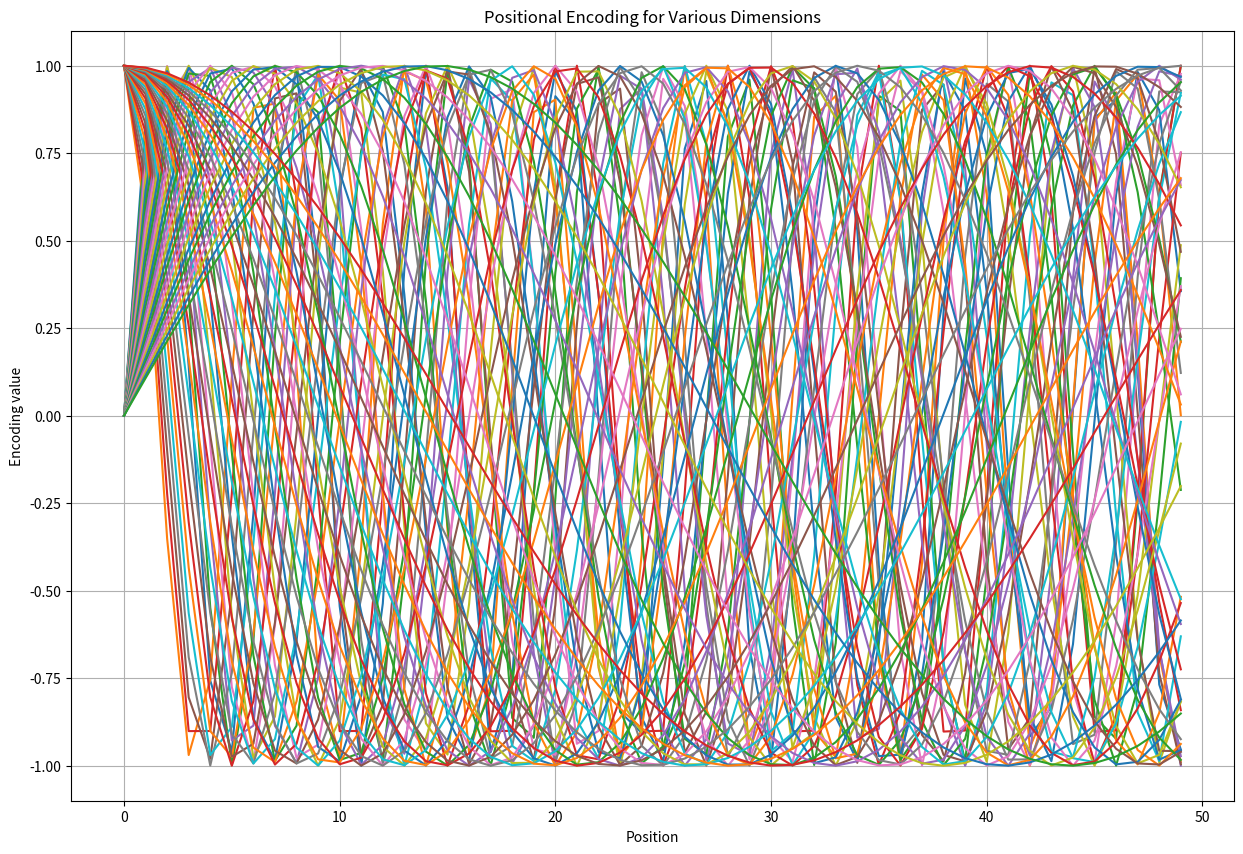

Here is the Python script that generated this plot:
import numpy as np
import matplotlib.pyplot as plt

def positional_encoding(max_seq_length, model_size):
    """Function to create positional encodings for transformers.
    
    Args:
    max_seq_length: The maximum sequence length.
    model_size: The size of the model (i.e., the size of the embeddings).
    
    Returns:
    A numpy array of shape (max_seq_length, model_size) containing the positional encodings.
    """
    # Initialize a matrix of shape (max_seq_length, model_size) with positional encodings
    pos_enc = np.zeros((max_seq_length, model_size))
    
    # Compute the positional encodings using sine and cosine functions
    for pos in range(max_seq_length):
        for i in range(0, model_size, 2):
            pos_enc[pos, i] = np.sin(pos / (10000 ** ((2 * i) / model_size)))
            if i + 1 < model_size:
                pos_enc[pos, i + 1] = np.cos(pos / (10000 ** ((2 * (i + 1)) / model_size)))
    
    return pos_enc

# Let's create positional encodings for a model with embedding size of 512 and max sequence length of 50.
max_seq_length = 50
model_size = 512

pos_enc = positional_encoding(max_seq_length, model_size)

# Now let's plot the positional encodings to see how they vary for different dimensions
plt.figure(figsize=(15,10))
plt.plot(pos_enc[:, :64])  # Let's plot the first 64 dimensions
plt.xlabel('Position')
plt.ylabel('Encoding value')
plt.title('Positional Encoding for Various Dimensions')
plt.grid(True)
plt.show()
